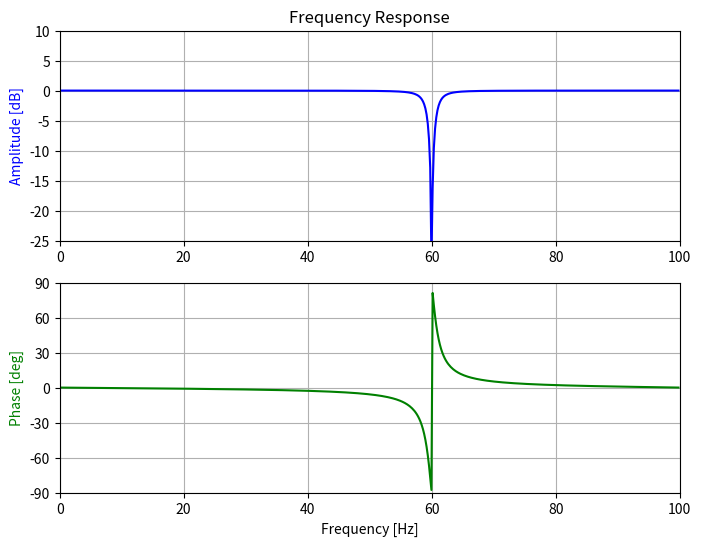

Source code (Python):
from scipy import signal
import matplotlib.pyplot as plt
import numpy as np

fs = 200.0  # Sample frequency (Hz)
f0 = 60.0  # Frequency to be removed from signal (Hz)
Q = 30.0  # Quality factor
# Design notch filter
b, a = signal.iirnotch(f0, Q, fs)

# Frequency response
freq, h = signal.freqz(b, a, fs=fs)
# Plot
fig, ax = plt.subplots(2, 1, figsize=(8, 6))
ax[0].plot(freq, 20*np.log10(abs(h)), color='blue')
ax[0].set_title("Frequency Response")
ax[0].set_ylabel("Amplitude [dB]", color='blue')
ax[0].set_xlim([0, 100])
ax[0].set_ylim([-25, 10])
ax[0].grid(True)
ax[1].plot(freq, np.unwrap(np.angle(h))*180/np.pi, color='green')
ax[1].set_ylabel("Phase [deg]", color='green')
ax[1].set_xlabel("Frequency [Hz]")
ax[1].set_xlim([0, 100])
ax[1].set_yticks([-90, -60, -30, 0, 30, 60, 90])
ax[1].set_ylim([-90, 90])
ax[1].grid(True)
plt.show()